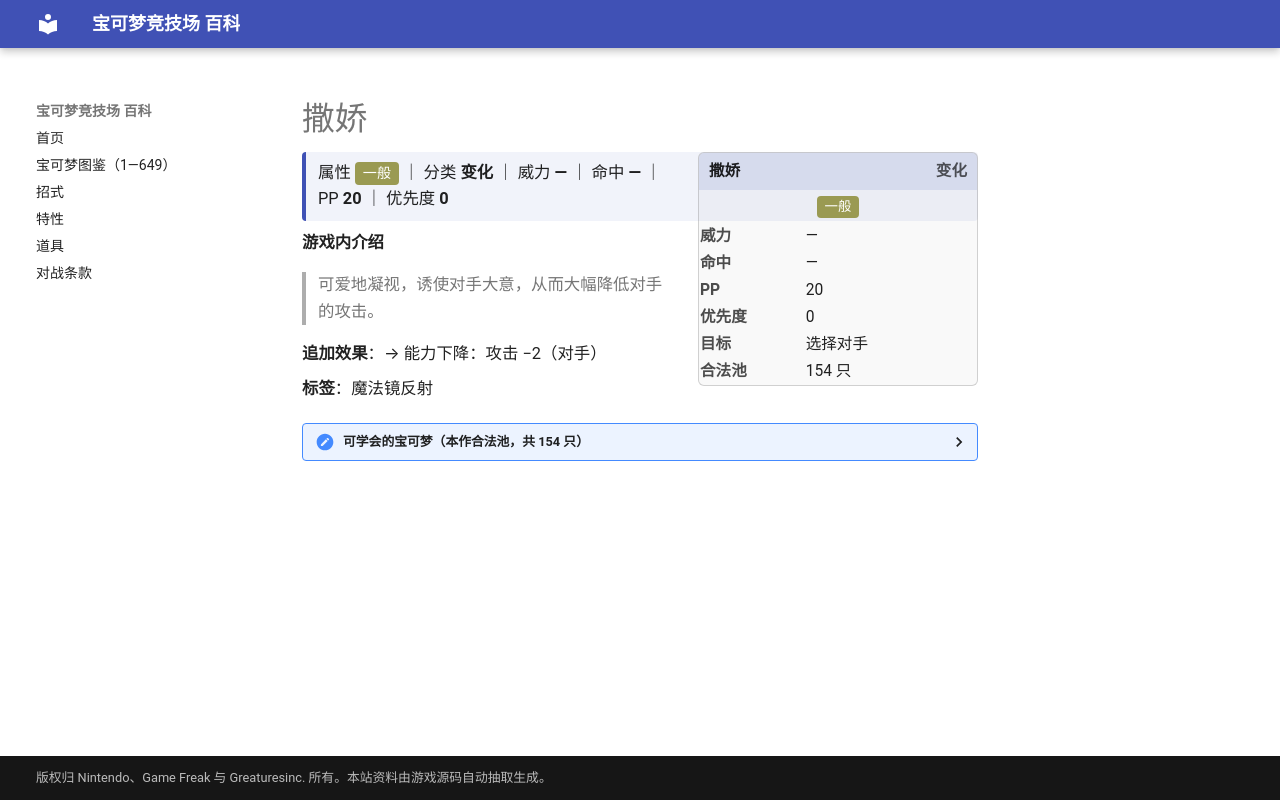

repository: nanmoboys/pkmn-arena-wiki · page: moves/撒娇/index.html · generator: mkdocs

# 撒娇

<div class="infobox">
<div class="ib-h"><span>撒娇</span><span class="ib-no">变化</span></div>
<div class="ib-ty"><span class="tp" style="background:#9A9A52">一般</span></div>
<table class="ib-t"><tr><th>威力</th><td>—</td></tr><tr><th>命中</th><td>—</td></tr><tr><th>PP</th><td>20</td></tr><tr><th>优先度</th><td>0</td></tr><tr><th>目标</th><td>选择对手</td></tr><tr><th>合法池</th><td>154 只</td></tr></table></div>
<div class="head-stat">属性 <span class="tp" style="background:#9A9A52">一般</span> ｜ 分类 <b>变化</b> ｜ 威力 <b>—</b> ｜ 命中 <b>—</b> ｜ PP <b>20</b> ｜ 优先度 <b>0</b></div>

**游戏内介绍**

> 可爱地凝视，诱使对手大意，从而大幅降低对手的攻击。

**追加效果**：→ 能力下降：攻击 −2（对手）

**标签**：魔法镜反射

<details class="pool"><summary>可学会的宝可梦（本作合法池，共 154 只）</summary>

<p>妙蛙种子、妙蛙草、妙蛙花、皮卡丘、雷丘、尼多兰、尼多娜、尼多后、皮皮、皮可西、六尾、九尾、胖丁、胖可丁、走路草、臭臭花、霸王花、地鼠、三地鼠、喵喵、猫老大、可达鸭、哥达鸭、卡蒂狗、风速狗、小火马、烈焰马、小海狮、白海狮、吉利蛋、魔墙人偶、迷唇姐、拉普拉斯、伊布、水伊布、雷伊布、火伊布、卡比兽、梦幻、菊草叶、月桂叶、大竺葵、尾立、大尾立、皮丘、皮宝宝、宝宝丁、波克比、波克基古、美丽花、玛力露、玛力露丽、毽子草、毽子花、毽子棉、太阳伊布、月亮伊布、梦妖、果然翁、布鲁、布鲁皇、熊宝宝、圈圈熊、小山猪、长毛猪、戴鲁比、黑鲁加、小小象、顿甲、迷唇娃、大奶罐、幸福蛋、土狼犬、大狼犬、蛇纹熊、直冲熊、拉鲁拉丝、奇鲁莉安、沙奈朵、蘑蘑菇、斗笠菇、露力丽、向尾喵、优雅猫、大嘴娃、正电拍拍、负电拍拍、甜甜萤、毒蔷薇、呆火驼、喷火驼、风铃铃、小果然、海豹球、海魔狮、帝牙海狮、爱心鱼、拉帝亚斯、基拉祈、波加曼、波皇子、帝王拿波、含羞苞、罗丝雷朵、帕奇利兹、卷卷耳、长耳兔、梦妖魔、魅力喵、东施喵、魔尼尼、小福蛋、小卡比兽、荧光鱼、霓虹鱼、波克基斯、叶伊布、冰伊布、象牙猪、艾路雷朵、雪妖女、艾姆利多、霏欧纳、玛纳霏、小约克、哈约克、长毛狗、扒手猫、酷豹、食梦梦、梦梦蚀、滚滚蝙蝠、心蝙蝠、虫宝包、宝包茧、保姆虫、木棉球、风妖精、百合根娃娃、裙儿小姐、泡沫栗鼠、奇诺栗鼠、哥德宝宝、哥德小童、哥德小姐、单卵细胞球、双卵细胞球、人造细胞卵、四季鹿、萌芽鹿、电飞鼠、喷嚏熊、冻原熊、美洛耶塔</p>

</details>
